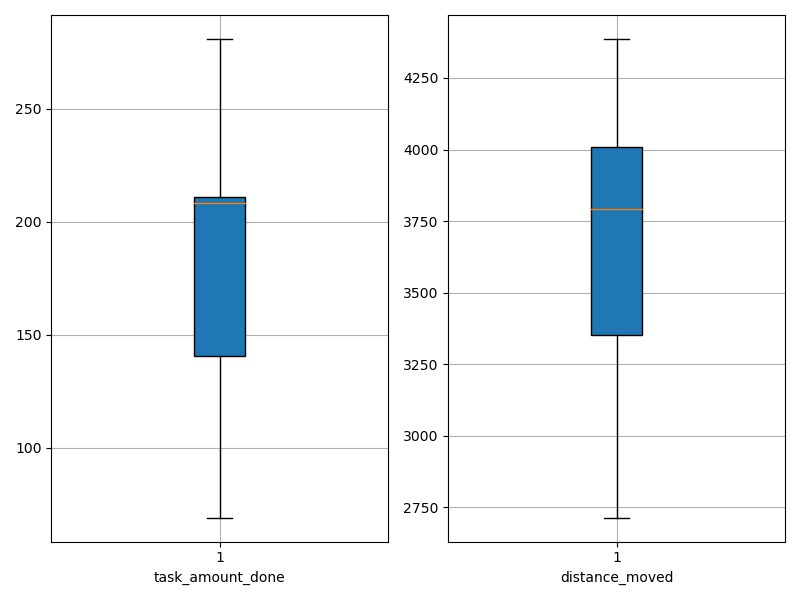

Values plotted in this chart, from the file beside it:
agent_id, task_amount_done, distance_moved
0, 209.0, 4236
1, 280.0, 3929
2, 140.0, 3478
3, 208.0, 2852
4, 141.0, 3533
5, 208.0, 3800
6, 208.0, 3827
7, 70.0, 3363
8, 142.0, 3314
9, 209.0, 2714
10, 210.0, 4031
11, 69.0, 3785
12, 211.0, 3218
13, 210.0, 4002
14, 140.0, 3039
15, 281.0, 4226
16, 211.0, 4386
17, 211.0, 4113
18, 213.0, 3816
19, 139.0, 3564
